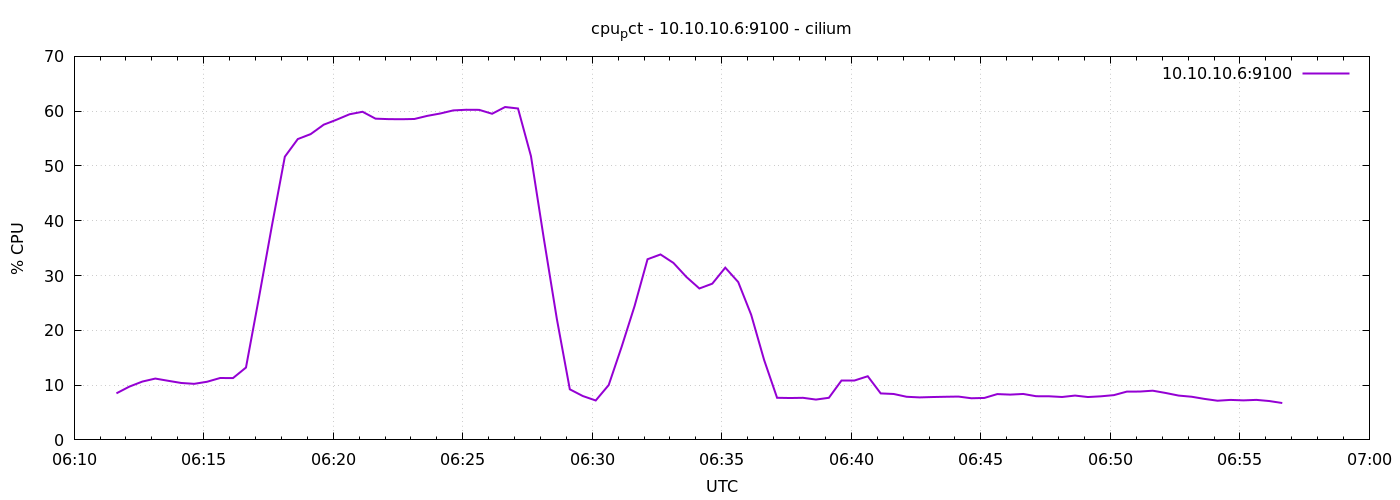

The table this chart was drawn from, first rows:
1776924698	8.500000000001041
1776924728	9.729
1776924758	10.65
1776924788	11.19
1776924818	10.79
1776924848	10.39
1776924878	10.23
1776924908	10.61
1776924938	11.3
1776924968	11.29
1776924998	13.21
1776925028	25.95
1776925058	39.06
1776925088	51.69
1776925118	54.91
1776925148	55.82
1776925178	57.53
1776925208	58.45
1776925238	59.44
1776925268	59.89
1776925298	58.63
1776925328	58.55
1776925358	58.53
1776925388	58.57
1776925418	59.14
1776925448	59.58
1776925478	60.14
1776925508	60.26
1776925538	60.24
1776925568	59.53
1776925598	60.75
1776925628	60.49
1776925658	51.8
1776925688	36.65
1776925718	22.06
1776925748	9.233
1776925778	8.01
1776925808	7.193
1776925838	10
1776925868	16.99
1776925898	24.44
1776925928	32.98
1776925958	33.85
1776925988	32.3
1776926018	29.74
1776926048	27.64
1776926078	28.52
1776926108	31.44
1776926138	28.81
1776926168	22.84
1776926198	14.58
1776926228	7.686
1776926258	7.643
1776926288	7.681
1776926318	7.362
1776926348	7.686
1776926378	10.81
1776926408	10.81
1776926438	11.62
1776926468	8.486
1776926498	8.381
... 30 more rows
